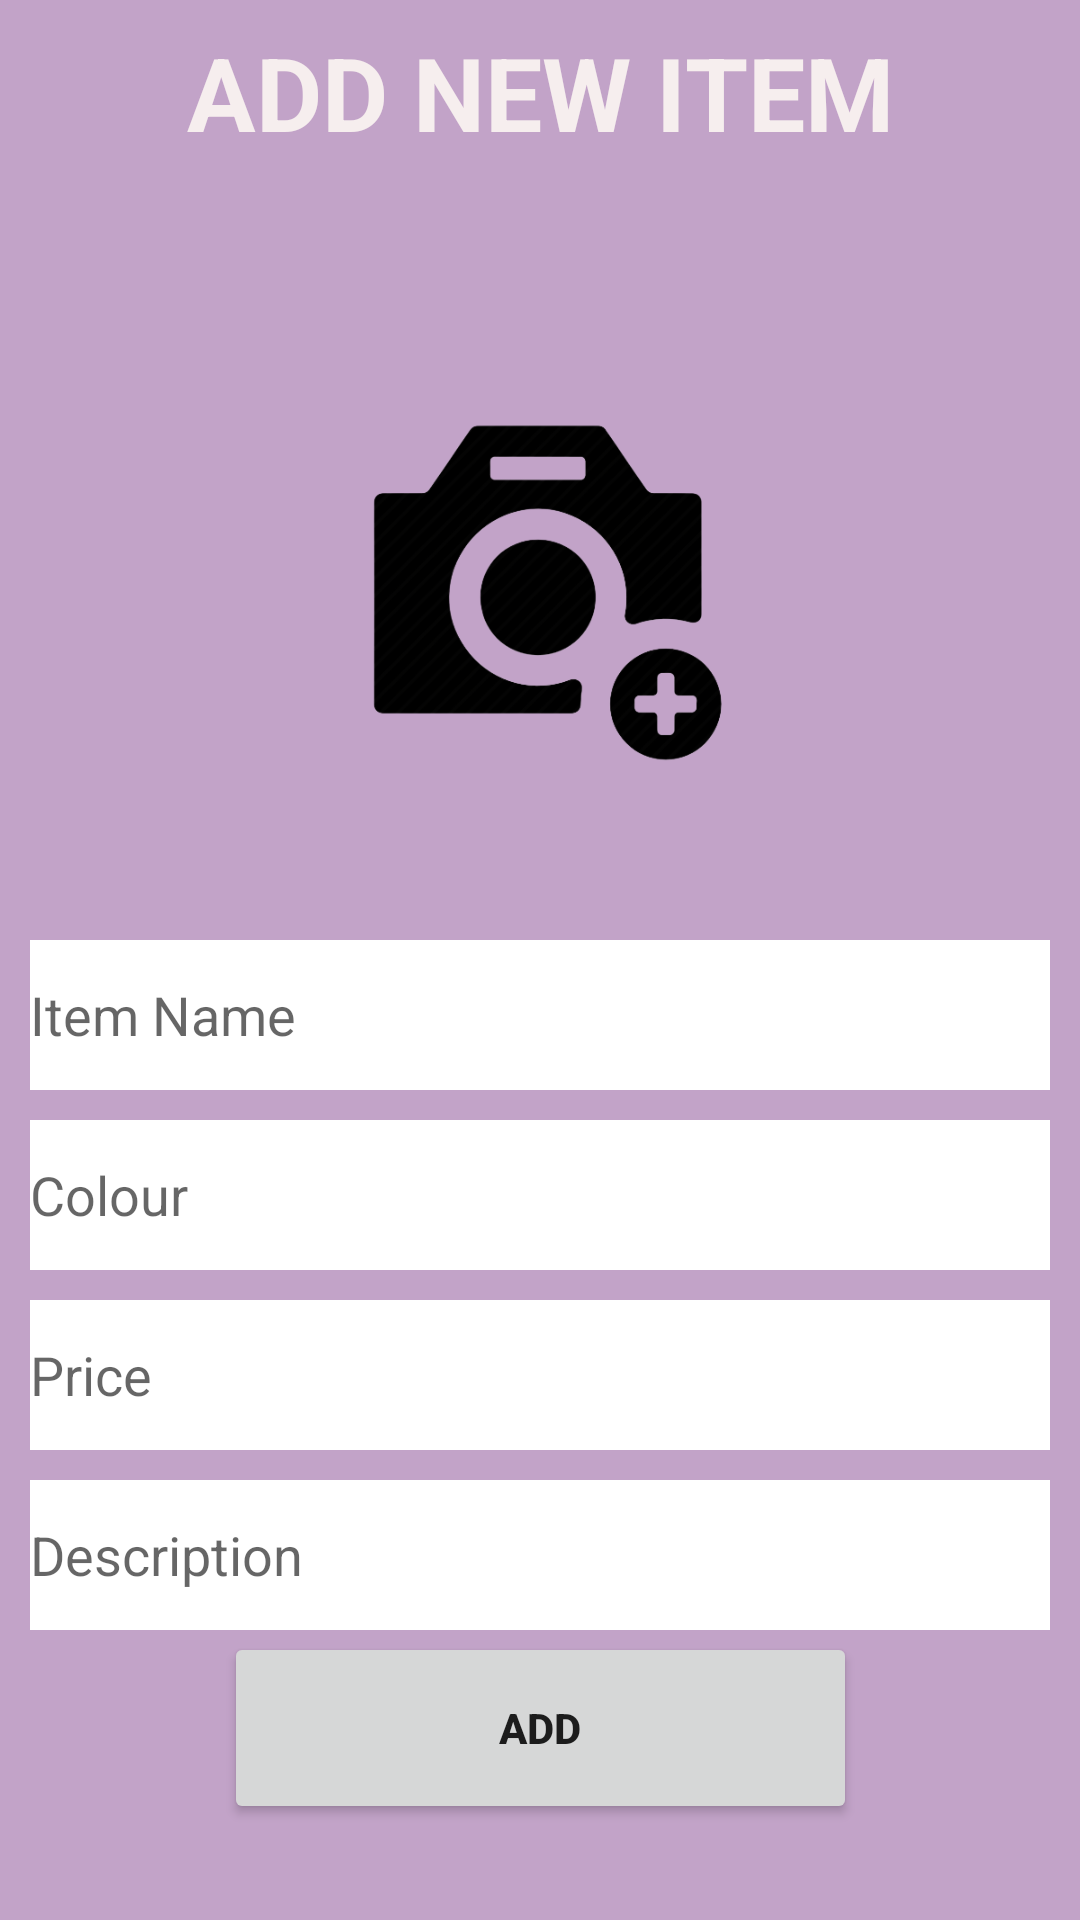

This screen was rendered from an Android layout file. Write that file and the resources it references.
<!-- AndroidManifest.xml: application theme Theme.ApeDeApp -->
<!-- res/layout/activity_add_new_item.xml -->
<?xml version="1.0" encoding="utf-8"?>
<androidx.constraintlayout.widget.ConstraintLayout xmlns:android="http://schemas.android.com/apk/res/android"
    xmlns:app="http://schemas.android.com/apk/res-auto"
    xmlns:tools="http://schemas.android.com/tools"
    android:layout_width="match_parent"
    android:layout_height="match_parent"
    android:paddingStart="10dp"
    android:paddingEnd="10dp"
    android:background="#F6EFEF"
    android:backgroundTint="#C2A3C8"
    tools:context=".AddNewItem">

    <TextView
        android:id="@+id/textView20"
        android:layout_width="wrap_content"
        android:layout_height="wrap_content"
        android:layout_marginTop="8dp"
        android:text="ADD NEW ITEM"
        android:textColor="#F6EEEE"
        android:textSize="34sp"
        android:textStyle="bold"
        app:layout_constraintEnd_toEndOf="parent"
        app:layout_constraintStart_toStartOf="parent"
        app:layout_constraintTop_toTopOf="parent" />

    <EditText
        android:id="@+id/editTextTextPersonName13"
        android:layout_width="match_parent"
        android:layout_height="50dp"
        android:layout_marginTop="50dp"
        android:ems="10"
        android:background="@color/white"
        android:hint="Item Name"
        android:inputType="textPersonName"
        app:layout_constraintEnd_toEndOf="parent"
        app:layout_constraintStart_toStartOf="parent"
        app:layout_constraintTop_toBottomOf="@+id/imageView6" />

    <EditText
        android:id="@+id/editTextTextPersonName14"
        android:layout_width="match_parent"
        android:layout_height="50dp"
        android:background="@color/white"
        android:ems="10"
        android:hint="Colour"
        android:layout_marginTop="10dp"
        android:inputType="textPersonName"
        app:layout_constraintEnd_toEndOf="parent"
        app:layout_constraintStart_toStartOf="parent"
        app:layout_constraintTop_toBottomOf="@+id/editTextTextPersonName13" />

    <EditText
        android:id="@+id/editTextTextPersonName15"
        android:layout_width="match_parent"
        android:layout_height="50dp"
        android:background="@color/white"
        android:ems="10"
        android:hint="Price"
        android:layout_marginTop="10dp"
        android:inputType="number"
        app:layout_constraintEnd_toEndOf="parent"
        app:layout_constraintStart_toStartOf="parent"
        app:layout_constraintTop_toBottomOf="@+id/editTextTextPersonName14" />

    <EditText
        android:id="@+id/editTextTextPersonName16"
        android:layout_width="match_parent"
        android:layout_height="50dp"
        android:background="@color/white"
        android:ems="10"
        android:hint="Description"
        android:inputType="textPersonName"
        android:layout_marginTop="10dp"
        app:layout_constraintEnd_toEndOf="parent"
        app:layout_constraintStart_toStartOf="parent"
        app:layout_constraintTop_toBottomOf="@+id/editTextTextPersonName15" />

    <Button
        android:id="@+id/button13"
        android:layout_width="211dp"
        android:layout_height="64dp"
        android:layout_marginBottom="32dp"
        android:text="ADD"
        android:textStyle="bold"
        app:layout_constraintBottom_toBottomOf="parent"
        app:layout_constraintEnd_toEndOf="parent"
        app:layout_constraintStart_toStartOf="parent" />

    <ImageView
        android:id="@+id/imageView6"
        android:layout_width="150dp"
        android:layout_height="150dp"
        android:layout_marginTop="60dp"
        app:layout_constraintEnd_toEndOf="parent"
        app:layout_constraintHorizontal_bias="0.498"
        app:layout_constraintStart_toStartOf="parent"
        app:layout_constraintTop_toBottomOf="@+id/textView20"
        app:srcCompat="@drawable/add_camera_icon_13_removebg_preview" />

    <ProgressBar
        android:id="@+id/progressBar2"
        style="?android:attr/progressBarStyle"
        android:layout_width="wrap_content"
        android:layout_height="wrap_content"
        app:layout_constraintBottom_toTopOf="@+id/button13"
        app:layout_constraintEnd_toEndOf="parent"
        app:layout_constraintStart_toStartOf="parent"
        app:layout_constraintTop_toBottomOf="@+id/editTextTextPersonName16" />

</androidx.constraintlayout.widget.ConstraintLayout>
<!-- resources referenced by this layout -->
<resources>
  <color name="white">#FFFFFFFF</color>
  <!-- drawable add_camera_icon_13_removebg_preview: png bitmap (drawable, 43905 bytes) -->
  <style name="Theme.ApeDeApp" parent="Theme.MaterialComponents.DayNight.NoActionBar">
          
          <item name="colorPrimary">@color/purple_500</item>
          <item name="colorPrimaryVariant">@color/purple_700</item>
          <item name="colorOnPrimary">@color/white</item>
          
          <item name="colorSecondary">@color/teal_200</item>
          <item name="colorSecondaryVariant">@color/teal_700</item>
          <item name="colorOnSecondary">@color/black</item>
          
          <item name="android:statusBarColor">?attr/colorPrimaryVariant</item>
          
      </style>
  <color name="purple_500">#FF6200EE</color>
  <color name="purple_700">#FF3700B3</color>
  <color name="teal_200">#FF03DAC5</color>
  <color name="teal_700">#FF018786</color>
  <color name="black">#FF000000</color>
</resources>
